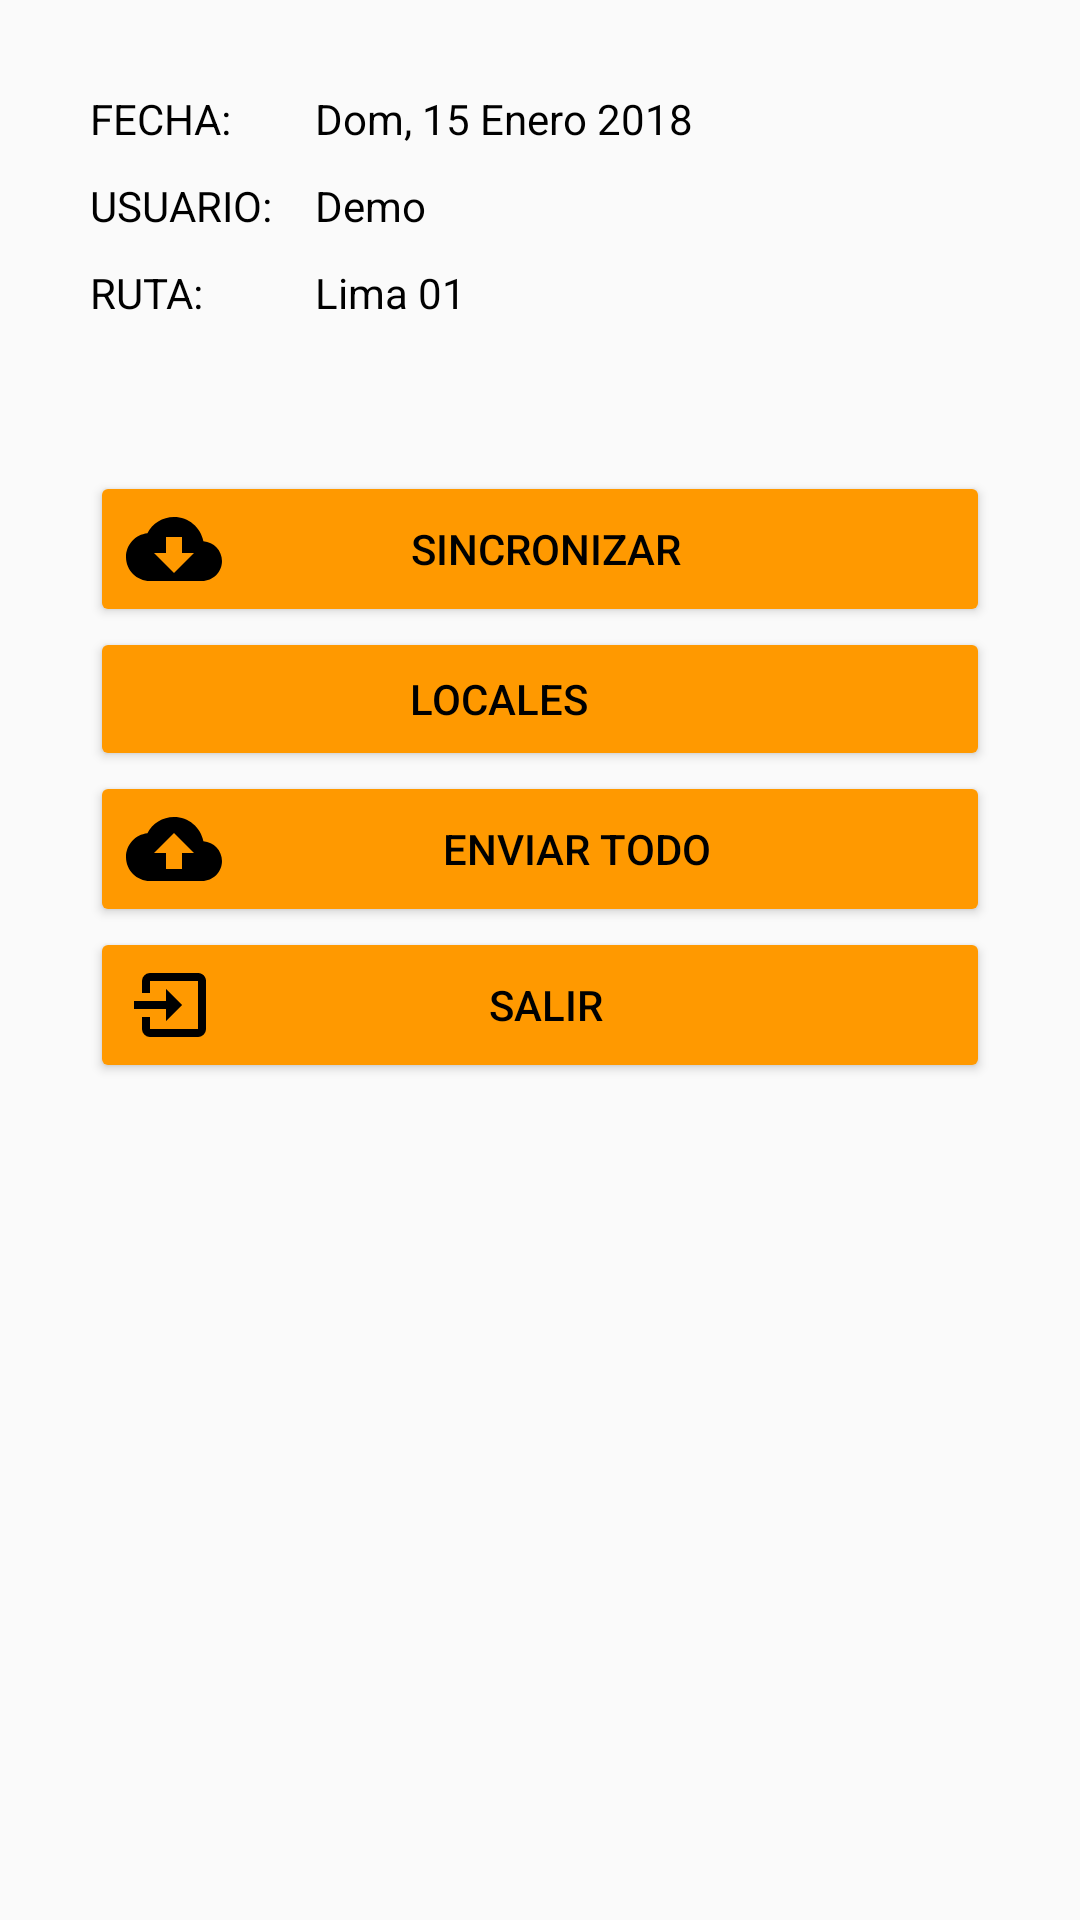

Produce the Android XML layout that renders to this screen, including the resource entries it uses.
<!-- AndroidManifest.xml: application theme AppTheme -->
<!-- res/layout/activity_main.xml -->
<?xml version="1.0" encoding="utf-8"?>
<LinearLayout xmlns:android="http://schemas.android.com/apk/res/android"
    xmlns:app="http://schemas.android.com/apk/res-auto"
    xmlns:tools="http://schemas.android.com/tools"
    android:layout_width="match_parent"
    android:layout_height="match_parent"
    tools:context=".MainActivity">

    <LinearLayout
        android:layout_width="match_parent"
        android:layout_height="match_parent"
        android:layout_margin="30dp"
        android:orientation="vertical">

        <LinearLayout
            android:layout_width="match_parent"
            android:layout_height="wrap_content"
            android:orientation="horizontal"
            android:weightSum="20">

            <TextView
                android:textColor="#000"
                android:layout_width="0dp"
                android:layout_height="wrap_content"
                android:layout_weight="5"
                android:text="FECHA:" />

            <TextView
                android:id="@+id/tvFechaMain"
                android:textColor="#000"
                android:layout_width="0dp"
                android:layout_height="wrap_content"
                android:layout_weight="15"
                android:text="Dom, 15 Enero 2018" />

        </LinearLayout>

        <LinearLayout
            android:layout_width="match_parent"
            android:layout_height="wrap_content"
            android:orientation="horizontal"
            android:weightSum="20">

            <TextView
                android:textColor="#000"
                android:layout_width="0dp"
                android:layout_height="wrap_content"
                android:layout_marginTop="10dp"
                android:layout_weight="5"
                android:text="USUARIO:" />

            <TextView
                android:id="@+id/tvUsuarioMain"
                android:textColor="#000"
                android:layout_width="0dp"
                android:layout_height="wrap_content"
                android:layout_marginTop="10dp"
                android:layout_weight="15"
                android:text="Demo" />
        </LinearLayout>

        <LinearLayout
            android:layout_width="match_parent"
            android:layout_height="wrap_content"
            android:orientation="horizontal"
            android:weightSum="20">

            <TextView
                android:textColor="#000"
                android:layout_width="0dp"
                android:layout_weight="5"
                android:layout_height="wrap_content"
                android:layout_marginTop="10dp"
                android:text="RUTA:" />

            <TextView
                android:id="@+id/tvRutaMain"
                android:textColor="#000"
                android:layout_width="0dp"
                android:layout_weight="15"
                android:layout_height="wrap_content"
                android:layout_marginTop="10dp"
                android:text="Lima 01" />
        </LinearLayout>


        <Button
            android:id="@+id/btSincronizarMain"
            android:layout_width="match_parent"
            android:layout_height="wrap_content"
            android:layout_marginTop="50dp"
            android:drawableLeft="@drawable/ic_cloud_download"
            android:paddingRight="40dp"
            android:text="@string/sincronizar"
            android:textColor="#000"
            android:theme="@style/BotonesLogin" />

        <Button
            android:id="@+id/btLocalesMain"
            android:layout_width="match_parent"
            android:layout_height="wrap_content"
            android:drawableLeft="@drawable/ic_business_center"
            android:paddingRight="40dp"
            android:text="@string/locales"
            android:textColor="#000"
            android:theme="@style/BotonesLogin" />

        <Button
            android:id="@+id/btEnviarTodoMain"
            android:layout_width="match_parent"
            android:layout_height="wrap_content"
            android:drawableLeft="@drawable/ic_cloud_upload"
            android:paddingRight="20dp"
            android:text="@string/enviar_todo"
            android:textColor="#000"
            android:theme="@style/BotonesLogin" />

        <Button
            android:id="@+id/btSalirMain"
            android:layout_width="match_parent"
            android:layout_height="wrap_content"
            android:drawableLeft="@drawable/ic_out"
            android:paddingRight="40dp"
            android:text="@string/salir"
            android:textColor="#000"
            android:theme="@style/BotonesLogin" />

    </LinearLayout>

</LinearLayout>
<!-- resources referenced by this layout -->
<resources>
  <!-- drawable ic_cloud_download (drawable) -->
  <vector xmlns:android="http://schemas.android.com/apk/res/android"
          android:width="32dp"
          android:height="32dp"
          android:viewportWidth="24.0"
          android:viewportHeight="24.0">
      <path
          android:fillColor="#FF000000"
          android:pathData="M19.35,10.04C18.67,6.59 15.64,4 12,4 9.11,4 6.6,5.64 5.35,8.04 2.34,8.36 0,10.91 0,14c0,3.31 2.69,6 6,6h13c2.76,0 5,-2.24 5,-5 0,-2.64 -2.05,-4.78 -4.65,-4.96zM17,13l-5,5 -5,-5h3V9h4v4h3z"/>
  </vector>
  <!-- drawable ic_cloud_upload (drawable) -->
  <vector xmlns:android="http://schemas.android.com/apk/res/android"
          android:width="32dp"
          android:height="32dp"
          android:viewportWidth="24.0"
          android:viewportHeight="24.0">
      <path
          android:fillColor="#FF000000"
          android:pathData="M19.35,10.04C18.67,6.59 15.64,4 12,4 9.11,4 6.6,5.64 5.35,8.04 2.34,8.36 0,10.91 0,14c0,3.31 2.69,6 6,6h13c2.76,0 5,-2.24 5,-5 0,-2.64 -2.05,-4.78 -4.65,-4.96zM14,13v4h-4v-4H7l5,-5 5,5h-3z"/>
  </vector>
  <!-- drawable ic_out (drawable) -->
  <vector xmlns:android="http://schemas.android.com/apk/res/android"
      android:height="32dp"
      android:width="32dp"
      android:viewportWidth="24"
      android:viewportHeight="24">
      <path android:fillColor="#000" android:pathData="M14,12L10,8V11H2V13H10V16M20,18V6C20,4.89 19.1,4 18,4H6A2,2 0 0,0 4,6V9H6V6H18V18H6V15H4V18A2,2 0 0,0 6,20H18A2,2 0 0,0 20,18Z" />
  </vector>
  <string name="enviar_todo">Enviar Todo</string>
  <string name="locales">Locales</string>
  <string name="salir">Salir</string>
  <string name="sincronizar">Sincronizar</string>
  <style name="BotonesLogin" parent="Theme.AppCompat.Light">
          <item name="colorControlHighlight">#46eae1e2</item>
          <item name="colorButtonNormal">#ff9900</item>
      </style>
  <style name="AppTheme" parent="Theme.AppCompat.Light.DarkActionBar">
          
          <item name="colorPrimary">@color/colorPrimary</item>
          <item name="colorPrimaryDark">@color/colorPrimaryDark</item>
          <item name="colorAccent">@color/colorAccent</item>
      </style>
  <color name="colorPrimary">#DDDDDD</color>
  <color name="colorPrimaryDark">#eb8f06</color>
  <color name="colorAccent">#8e8c8c</color>
</resources>
